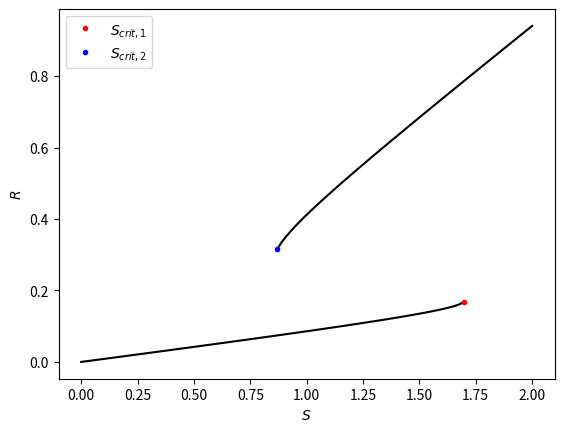

The script that saved this image:
# dependencies
from scipy.integrate import odeint
import numpy as np
import matplotlib.pyplot as plt


# function that returns dy/dt
def odes(x, t, s=0, amp=0, freq=0):
    # constants
    k_0 = 0
    k_1 = 0.05
    k_2 = 0.1
    k_2prime = 0.5
    k_3 = 0.2
    k_4 = 1
    J_3 = 0.05
    J_4 = 0.05
    S = s
    a = amp  # 0.6   # amplitude
    b = freq  # 0.02   # frequency
    S = S + a * np.sin(b * t)

    # assign each ODE to a vector element
    R = x[0]

    def E(R):
        return goldbeter_koshland(k_3, k_4 * R, J_3, J_4)

    # define each ODE: mutual inhibition model (f)
    dRdt = k_0 + k_1 * S - k_2 * R - k_2prime * E(R) * R

    return [dRdt]


def goldbeter_koshland(u, v, J, K):
    G = (2 * u * K) / (v - u + v * J + u * K + np.sqrt((v - u + v * J + u * K) ** 2 - 4 * (v - u) * u * K))
    return G


# declare time vector
t = np.linspace(0, 1000, 2000)

steadystates1 = []
steadystates2 = []
S_inits1 = []
S_inits2 = []


def run_model(R_0, signal=(0, 0, 0), color=None):
    S_init = signal[0]
    amp = signal[1]
    freq = signal[2]
    x = odeint(odes, R_0, t, args=(S_init, amp, freq))
    R = x[:, 0]
    signal = S_init + amp * np.sin(freq * t)
    # ax1.plot(t, signal)
    if not color:
        if R[-1] > R_0:
            color = 'lightskyblue'
        else:
            color = 'pink'
    # ax1.plot(signal, R, color=color)
    # ax1.plot(S_init, R[-1], '.', color='black')
    # ax2.plot(t, R, label=f'$S={round(S_init, 2)}$')
    # print(f'{S_init=}')
    # print(R[-1])

    if S_init < 1.8 and R[-1] < 0.2:
        S_inits1.append(S_init)
        steadystates1.append(R[-1])
    elif S_init > 0.7 and R[-1] > 0.3:
        S_inits2.append(S_init)
        steadystates2.append(R[-1])


fig, (ax1) = plt.subplots(1)

R_0_values = np.concatenate([np.linspace(0, 0.1, 1), np.linspace(0.1, 0.3, 20), np.linspace(0.3, 1, 2)])
S_init_values = np.linspace(0, 2, 100)
for R_0 in R_0_values:
    for S_init in S_init_values:
        constant_signal = (S_init, 0, 0)
        run_model(R_0, constant_signal)

ax1.plot(S_inits1[0:85], steadystates1[0:85], '-', color='black')
ax1.plot(S_inits1[84], steadystates1[84], '.', color='r', label='$S_{crit, 1}$')
i = 743+14
j = 783+31
ax1.plot(S_inits2[i:j], steadystates2[i:j], '-', color='black')
ax1.plot(S_inits2[i], steadystates2[i], '.', color='b', label='$S_{crit, 2}$')

for k in range(j-i):
    print(f'{S_inits2[k+i]=}, {steadystates2[i+k]}')

print(len(S_inits2))

R_0 = 0
S_init = 1.3
amp = 0.6
freq = 0.02
constant_signal = (S_init, 0, 0)
# run_model(R_0, constant_signal)
# run_model(R_0, (S_init, amp, freq), color='green')
# fig.suptitle(f'R(t) for S={constant_signal[0]} and S={S_init}+{amp}sin({freq}t)')
# fig.suptitle(f'S,R-diagram for S={S_init}+{amp}sin({freq}t)')
ax1.set_xlabel('$S$')
ax1.set_ylabel('$R$')
ax1.legend()

plt.show()
